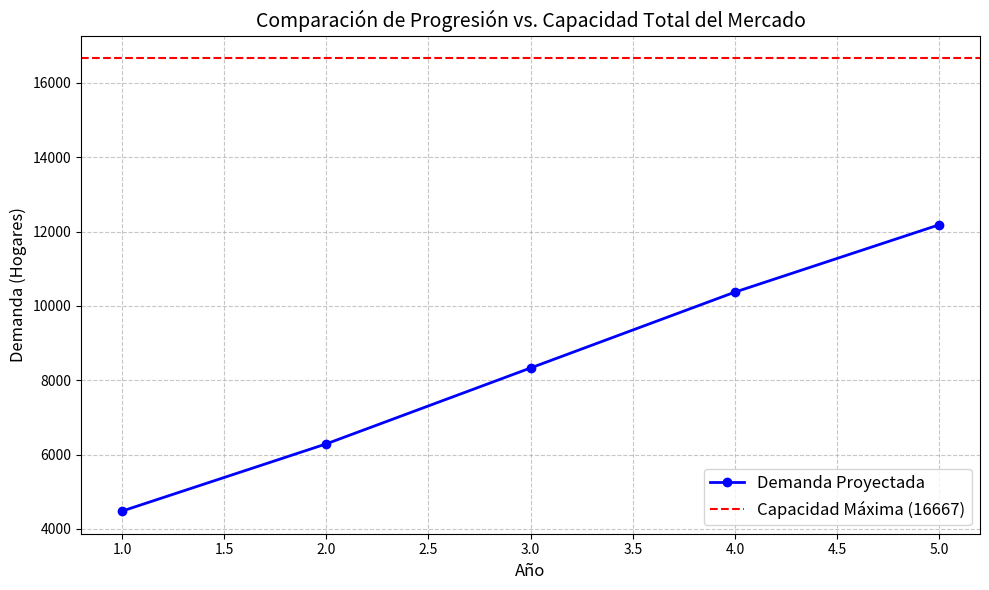

The script that saved this image:

# Datos necesarios para los gráficos
years = [1, 2, 3, 4, 5]
demand_percentages = [26.89, 37.75, 50, 62.23, 73.1]  # Porcentajes acumulados
increment_relative = [10.86, 12.25, 12.23, 10.87]  # Incrementos relativos entre años
absolute_demand = [4482, 6291, 8333, 10373, 12185]  # Demanda absoluta en hogares
total_capacity = 16667  # Capacidad total del mercado

import matplotlib.pyplot as plt
import numpy as np

# Comparación entre Progresión y Capacidad Total
plt.figure(figsize=(10, 6))
plt.plot(years, absolute_demand, marker='o', color='blue', linewidth=2, label='Demanda Proyectada')
plt.axhline(y=total_capacity, color='red', linestyle='--', label=f'Capacidad Máxima ({total_capacity})')
plt.title('Comparación de Progresión vs. Capacidad Total del Mercado', fontsize=14)
plt.xlabel('Año', fontsize=12)
plt.ylabel('Demanda (Hogares)', fontsize=12)
plt.grid(True, linestyle='--', alpha=0.7)
plt.legend(fontsize=12)
plt.tight_layout()
plt.show()